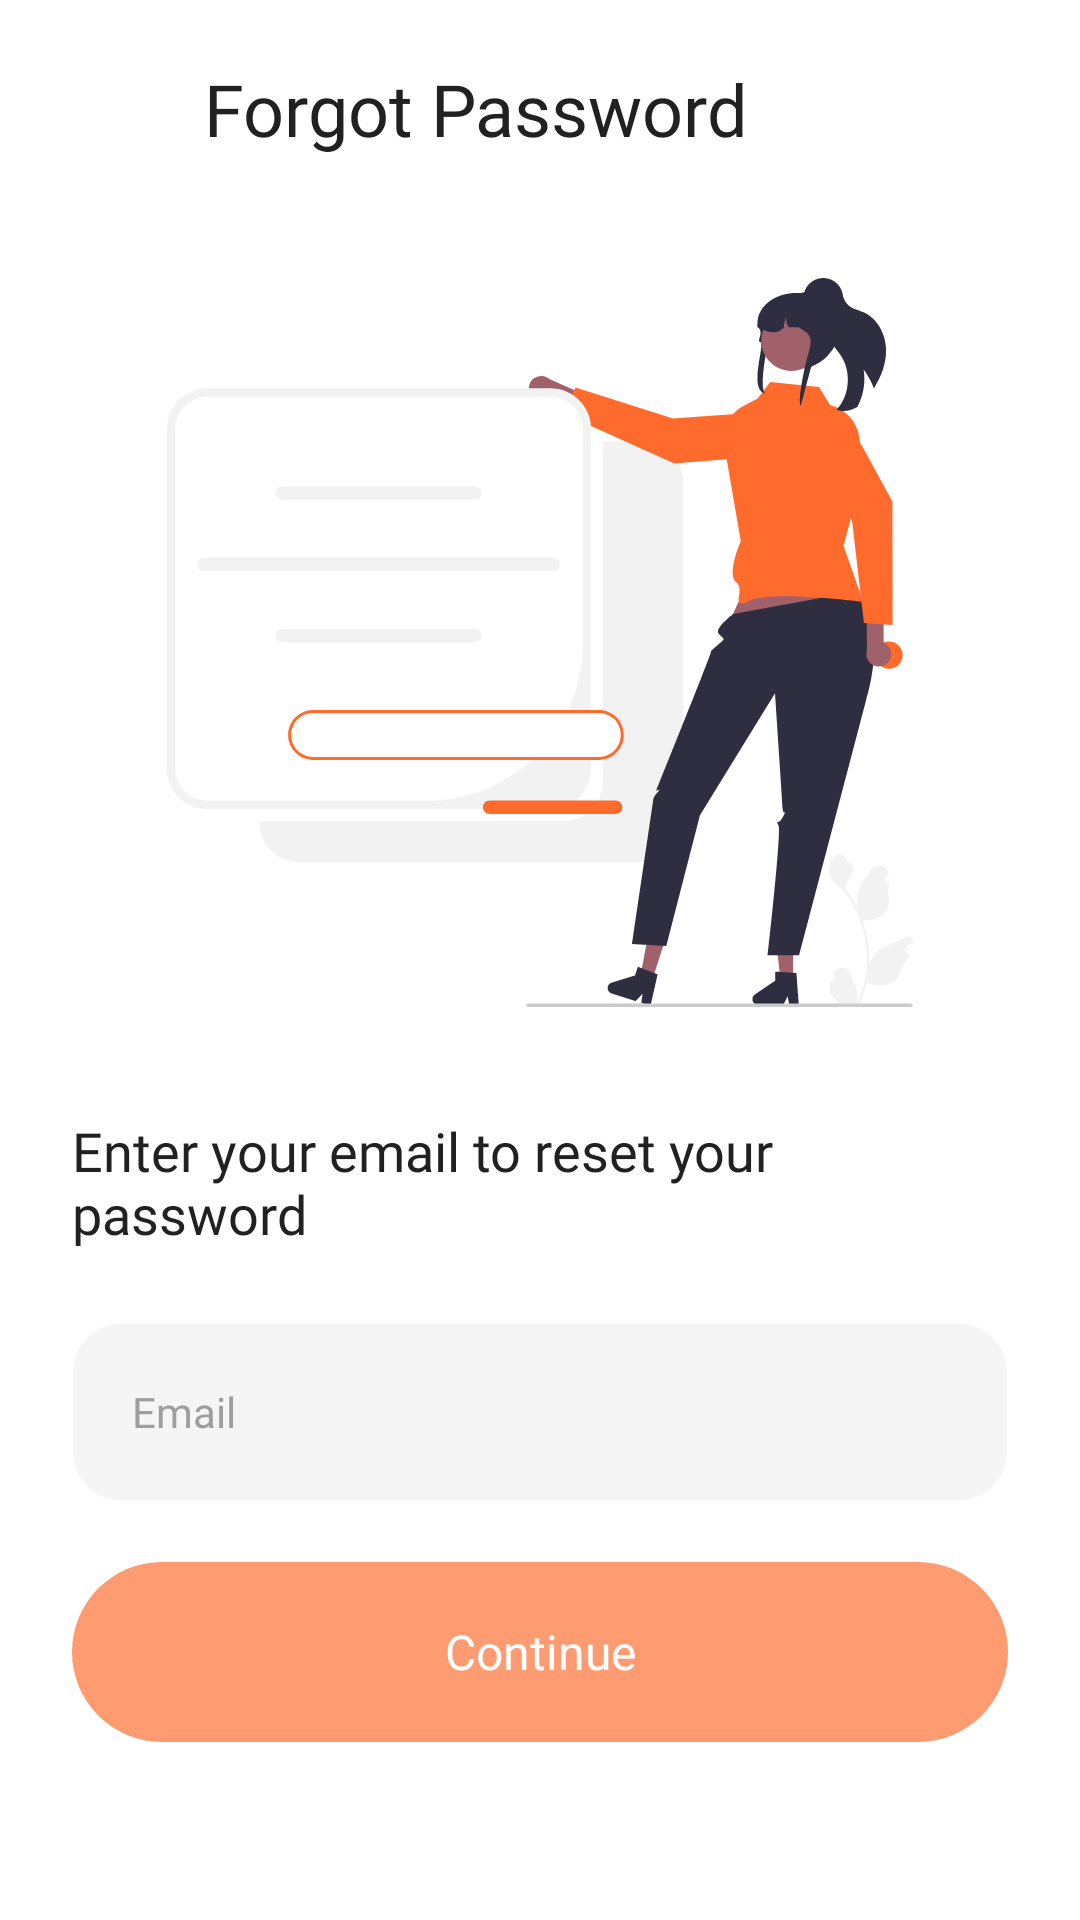

Android layout source for this screen:
<!-- AndroidManifest.xml: application theme Theme.Movie -->
<!-- res/layout/fragment_forget_password.xml -->
<?xml version="1.0" encoding="utf-8"?>
<LinearLayout xmlns:android="http://schemas.android.com/apk/res/android"
    xmlns:app="http://schemas.android.com/apk/res-auto"
    xmlns:tools="http://schemas.android.com/tools"
    android:layout_width="match_parent"
    android:layout_height="match_parent"
    android:fitsSystemWindows="true"
    android:orientation="vertical"
    tools:context=".ui.forgot_password.ForgotPasswordFragment">

    <LinearLayout
        android:layout_width="match_parent"
        android:layout_height="wrap_content"
        android:layout_marginTop="20dp"
        android:gravity="center_vertical"
        android:orientation="horizontal"
        android:paddingHorizontal="24dp">

        <ImageButton
            android:id="@+id/btnBack"
            android:layout_width="32dp"
            android:layout_height="32dp"
            android:background="@null"
            android:contentDescription="@string/back"
            android:src="@drawable/arrow_left"
            app:backgroundTint="@null" />

        <TextView
            android:layout_width="wrap_content"
            android:layout_height="wrap_content"
            android:layout_marginStart="12dp"
            android:fontFamily="@font/urbanist_bold"
            android:text="@string/forgot_password"
            android:textColor="?attr/text_color_head_1"
            android:textSize="24dp"
            tools:ignore="SpUsage" />
    </LinearLayout>

    <ImageView
        android:layout_width="250dp"
        android:layout_height="244dp"
        android:layout_gravity="center"
        android:layout_marginTop="40dp"
        android:contentDescription="@string/forgot_password"
        android:src="@drawable/forgot" />

    <TextView
        android:layout_width="wrap_content"
        android:layout_height="wrap_content"
        android:layout_marginTop="35dp"
        android:layout_marginBottom="24dp"
        android:fontFamily="@font/urbanist_medium"
        android:paddingHorizontal="24dp"
        android:text="@string/enter_your_email_to_reset_your_password"
        android:textColor="?attr/text_color_head_1"
        android:textSize="18dp"
        tools:ignore="SpUsage" />

    <EditText
        android:id="@+id/editTxtEmail"
        android:layout_width="match_parent"
        android:layout_height="60dp"
        android:layout_marginHorizontal="24dp"
        android:autofillHints="emailAddress"
        android:background="@drawable/selector_edit_text_bg"
        android:drawableStart="@drawable/email_bold"
        android:drawablePadding="12dp"
        android:drawableTint="@color/selector_color_edit_text"
        android:fontFamily="@font/urbanist_semibold"
        android:hint="@string/email"
        android:inputType="textEmailAddress"
        android:paddingHorizontal="20dp"
        android:textColorHint="@color/gray_500"
        android:textSize="14dp"
        tools:ignore="SpUsage" />

    <Button
        android:id="@+id/btnContinue"
        android:layout_width="match_parent"
        android:layout_height="60dp"
        android:layout_marginHorizontal="24dp"
        android:layout_marginTop="20dp"
        android:background="@drawable/button_bg"
        android:enabled="false"
        android:fontFamily="@font/urbanist_bold"
        android:text="@string/continue_"
        android:textAllCaps="false"
        android:textColor="@color/white"
        android:textSize="16dp"
        app:backgroundTint="@null"
        tools:ignore="SpUsage" />


</LinearLayout>
<!-- resources referenced by this layout -->
<resources>
  <color name="gray_500">#FF9E9E9E</color>
  <color name="white">#FFFFFFFF</color>
  <!-- drawable arrow_left (drawable-night) -->
  <vector xmlns:android="http://schemas.android.com/apk/res/android"
      android:width="28dp"
      android:height="28dp"
      android:viewportWidth="28"
      android:viewportHeight="28">
    <path
        android:pathData="M23.334,14.32C23.334,14.763 23.005,15.129 22.578,15.187L22.459,15.195L4.959,15.195C4.476,15.195 4.084,14.803 4.084,14.32C4.084,13.877 4.413,13.511 4.84,13.453L4.959,13.445L22.459,13.445C22.942,13.445 23.334,13.837 23.334,14.32Z"
        android:fillColor="#ffffff"/>
    <path
        android:pathData="M12.635,20.728C12.977,21.069 12.979,21.623 12.638,21.966C12.328,22.277 11.842,22.306 11.498,22.053L11.4,21.969L4.342,14.941C4.03,14.63 4.001,14.142 4.257,13.799L4.342,13.7L11.4,6.671C11.743,6.33 12.297,6.331 12.638,6.674C12.948,6.985 12.975,7.471 12.72,7.813L12.635,7.911L6.2,14.321L12.635,20.728Z"
        android:fillColor="#ffffff"/>
  </vector>
  <!-- drawable button_bg (drawable) -->
  <?xml version="1.0" encoding="utf-8"?>
  <selector xmlns:android="http://schemas.android.com/apk/res/android">
      <item android:state_enabled="false">
          <shape>
              <corners android:radius="100dp" />
              <solid android:color="@color/orange_status" />
          </shape>
      </item>
  
      <item android:state_enabled="true" >
          <shape>
              <corners android:radius="100dp" />
              <solid android:color="@color/orange" />
          </shape>
      </item>
  
  
  </selector>
  <!-- drawable selector_edit_text_bg (drawable) -->
  <?xml version="1.0" encoding="utf-8"?>
  <selector xmlns:android="http://schemas.android.com/apk/res/android">
      <item android:drawable="@drawable/focused_edit_text_bg" android:state_focused="true" />
      <item android:drawable="@drawable/normal_edit_text_bg" />
  </selector>
  <string name="back">Back</string>
  <string name="continue_">Continue</string>
  <string name="email">Email</string>
  <string name="enter_your_email_to_reset_your_password">Enter your email to reset your password</string>
  <string name="forgot_password">Forgot Password</string>
  <color name="orange_status">#FFFF9B70</color>
  <color name="orange">#FFFF6B2D</color>
  <!-- drawable focused_edit_text_bg (drawable) -->
  <?xml version="1.0" encoding="utf-8"?>
  <shape xmlns:android="http://schemas.android.com/apk/res/android">
      <solid android:color="@color/orange_8" />
      <corners android:radius="16dp" />
      <stroke android:width="1dp" android:color="?attr/color_primary_orange" />
  </shape>
  <!-- drawable normal_edit_text_bg (drawable) -->
  <?xml version="1.0" encoding="utf-8"?>
  <shape xmlns:android="http://schemas.android.com/apk/res/android">
      <solid android:color="?attr/color_background_second" />
      <corners android:radius="16dp" />
      <stroke android:width="1dp" android:color="@android:color/transparent" />
  </shape>
  <color name="gray_100">#FFF5F5F5</color>
  <color name="gray_200">#FFEEEEEE</color>
  <color name="orange_100">#FFFFE3D8</color>
  <color name="gray_400">#FFBDBDBD</color>
  <color name="gray_300">#FFE0E0E0</color>
  <color name="gray_800">#FF424242</color>
  <color name="gray_700">#FF616161</color>
  <color name="gray_900">#FF212121</color>
  <color name="orange_8">#14FF6B2D</color>
</resources>
